Run: headless pygame with SDL's dummy video driver; simulated clock (each Clock.tick advances the game by its frame time, no real sleeping); random seed 0; keys injected as events and as key.get_pressed() state; no mouse input.
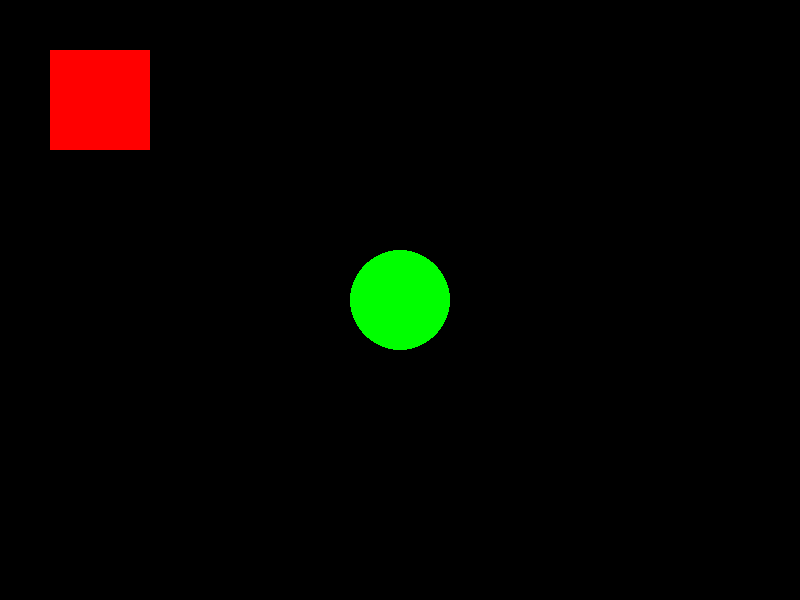
Frame 1 of 4 · flips 1–60 · no input
Frame 2 of 4 · flips 61–180 · tapped SPACE, RETURN · held RIGHT (→), D · screen unchanged from frame 1, image omitted
Frame 3 of 4 · flips 181–300 · held DOWN (↓), S · screen unchanged from frame 2, image omitted
Frame 4 of 4 · flips 301–420 · held LEFT (←), A, UP (↑), W · screen unchanged from frame 3, image omitted

The pygame program that drew these frames:

import pygame

# Initialize Pygame
pygame.init()

# Create a window
screen = pygame.display.set_mode((800, 600))

# Set up the colors (RGB)
RED = (255, 0, 0)
GREEN = (0, 255, 0)

# Main event loop
running = True
while running:
    for event in pygame.event.get():
        if event.type == pygame.QUIT:
            running = False

    # Draw a red rectangle: (surface, color, [x, y, width, height])
    pygame.draw.rect(screen, RED, [50, 50, 100, 100])

    # Draw a green circle: (surface, color, (x, y), radius)
    pygame.draw.circle(screen, GREEN, (400, 300), 50)

    # Update the display
    pygame.display.update()

# Clean up
pygame.quit()
